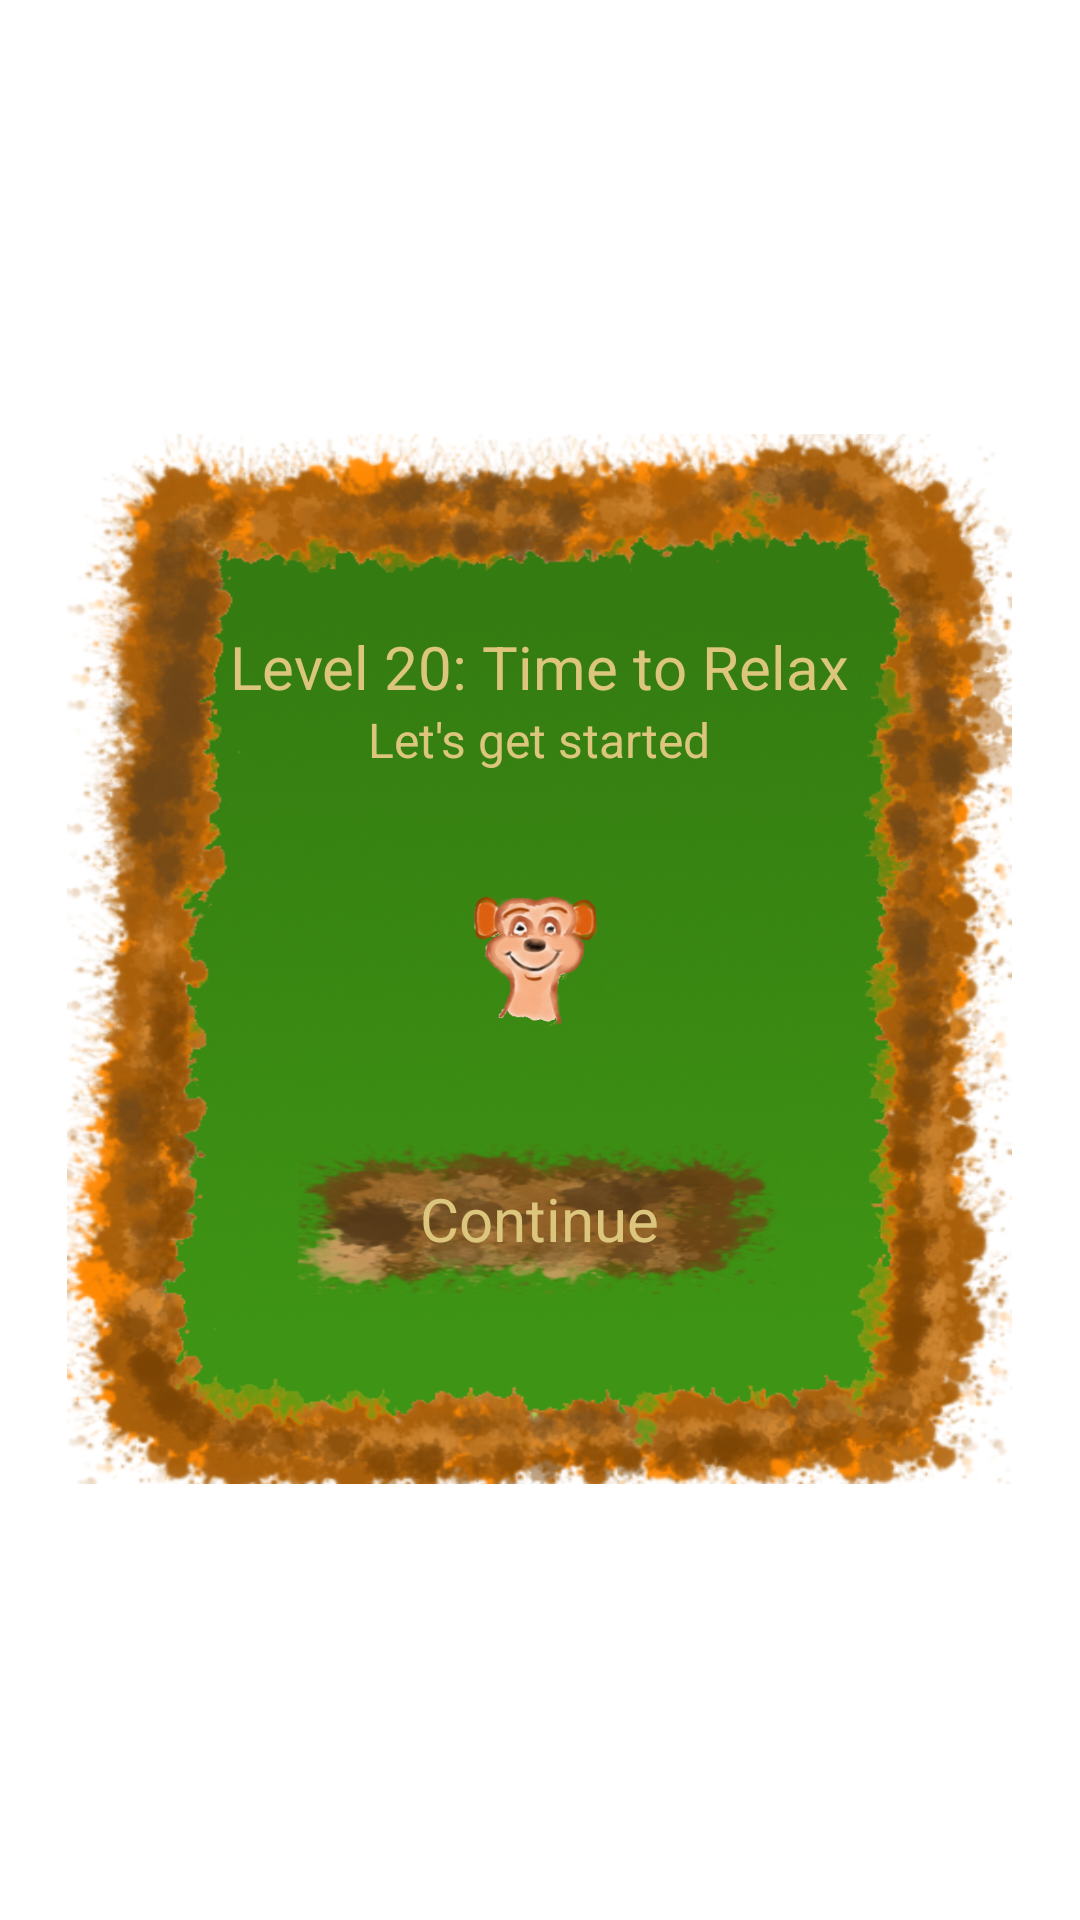

Android layout source for this screen:
<!-- AndroidManifest.xml: application theme AppBaseTheme -->
<!-- res/layout/activity_end_level.xml -->
<LinearLayout xmlns:android="http://schemas.android.com/apk/res/android"
    android:id="@+id/level_end_container"
    android:layout_width="fill_parent"
    android:layout_height="fill_parent"
    android:orientation="vertical" >

    <LinearLayout style="@style/LevelInfoContainer" >

        <LinearLayout style="@style/LevelInfoSidePadding" />

        <LinearLayout
            android:id="@+id/level_info"
            style="@style/LevelInfoBackground" >

            <LinearLayout
                android:id="@+id/titles"
                style="@style/LevelInfoSection" >
                <TextView
		            android:id="@+id/level_info_end_title"
		            style="@style/LevelInfoTitle"
		            android:text="Level 20: Time to Relax" />
	
		        <TextView
		            android:id="@+id/level_info_end_description"
		            style="@style/LevelInfoDescription"
		            android:text="Let's get started" />
            </LinearLayout>

            <LinearLayout
                android:id="@+id/targets"
                style="@style/LevelInfoSection"
                android:orientation="horizontal" >

                <LinearLayout
                    style="@style/LevelInfoTargetContainer"
                    android:orientation="horizontal" >

                    <ImageView
                        android:id="@+id/meerkat_image"
                        style="@style/LevelInfoPicture"
                        android:contentDescription="@string/meerkat_description"
                        android:paddingTop="2dp"
                        android:src="@drawable/meerkat" />

                    <TextView
                        android:id="@+id/level_end_meerkat_count"
                        style="@style/LevelInfoTargets" />
                </LinearLayout>
            </LinearLayout>

            <LinearLayout
                android:id="@+id/buttons"
                style="@style/LevelInfoSection"
                android:orientation="horizontal" >

                <View style="@style/LevelInfoSpacer" />

                <Button
                    android:id="@+id/level_end_continue_button"
                    style="@style/LevelInfoButton"
                    android:background="@drawable/button"
                    android:text="@string/next" />

                <View style="@style/LevelInfoSpacer" />
            </LinearLayout>
        </LinearLayout>

        <LinearLayout style="@style/LevelInfoSidePadding" />
    </LinearLayout>

</LinearLayout>
<!-- resources referenced by this layout -->
<resources>
  <!-- drawable button: png bitmap (drawable-nodpi, 120554 bytes) -->
  <!-- drawable meerkat: png bitmap (drawable-nodpi, 29907 bytes) -->
  <string name="meerkat_description">Meerkat</string>
  <string name="next">Continue</string>
  <style name="LevelInfoBackground">
          <item name="android:layout_height">350dp</item>
  		<item name="android:layout_width">0dip</item>
  		<item name="android:layout_weight">.7</item>
  		<item name="android:layout_gravity">center</item>
  		<item name="android:orientation">vertical</item>
  		<item name="android:gravity">center</item>
  		<item name="android:background">@drawable/level_info_background_green</item>
  		<item name="android:padding">45dp</item>
      </style>
  <style name="LevelInfoButton">
          <item name="android:layout_width">0dp</item>
          <item name="android:layout_height">50dp</item>
          <item name="android:textSize">20sp</item>
          <item name="android:background">@drawable/button</item>
          <item name="android:textColor">@color/text</item>
          <item name="android:layout_weight">1</item>
      </style>
  <style name="LevelInfoContainer">
          <item name="android:layout_width">fill_parent</item>
          <item name="android:layout_height">0dip</item>
          <item name="android:orientation">horizontal</item>
          <item name="android:layout_weight">0.6</item>
      </style>
  <style name="LevelInfoDescription">
          <item name="android:layout_width">wrap_content</item>
          <item name="android:layout_height">wrap_content</item>
          <item name="android:textColor">@color/text</item>
          <item name="android:textSize">16sp</item>
          <item name="android:gravity">center</item>
      </style>
  <style name="LevelInfoPicture">
          <item name="android:layout_width">50dp</item>
          <item name="android:layout_height">50dp</item>
      </style>
  <style name="LevelInfoSection">
          <item name="android:layout_height">0dip</item>
  		<item name="android:layout_width">match_parent</item>
  		<item name="android:layout_weight">.33</item>
  		<item name="android:orientation">vertical</item>
  		<item name="android:gravity">center</item>
      </style>
  <style name="LevelInfoSidePadding">
          <item name="android:layout_width">0dip</item>
          <item name="android:layout_height">wrap_content</item>
          <item name="android:orientation">horizontal</item>
          <item name="android:layout_weight">0.05</item>
      </style>
  <style name="LevelInfoSpacer">
          <item name="android:layout_weight">0.2</item>
          <item name="android:layout_width">0dp</item>
          <item name="android:layout_height">1dp</item>
      </style>
  <style name="LevelInfoTargetContainer">
          <item name="android:layout_width">0dip</item>
          <item name="android:layout_height">wrap_content</item>
          <item name="android:orientation">vertical</item>
          <item name="android:gravity">center</item>
          <item name="android:layout_weight">.5</item>
      </style>
  <style name="LevelInfoTargets">
          <item name="android:layout_width">wrap_content</item>
          <item name="android:layout_height">wrap_content</item>
          <item name="android:textSize">30sp</item>
          <item name="android:textColor">@color/text</item>
      </style>
  <style name="LevelInfoTitle">
          <item name="android:layout_width">wrap_content</item>
          <item name="android:layout_height">wrap_content</item>
          <item name="android:textColor">@color/text</item>
          <item name="android:textSize">20sp</item>
          <item name="android:gravity">center</item>
      </style>
  <style name="AppBaseTheme" parent="android:Theme.Light">
          
      </style>
  <!-- drawable level_info_background_green: png bitmap (drawable-nodpi, 399051 bytes) -->
  <color name="text">#dcc57d</color>
</resources>
